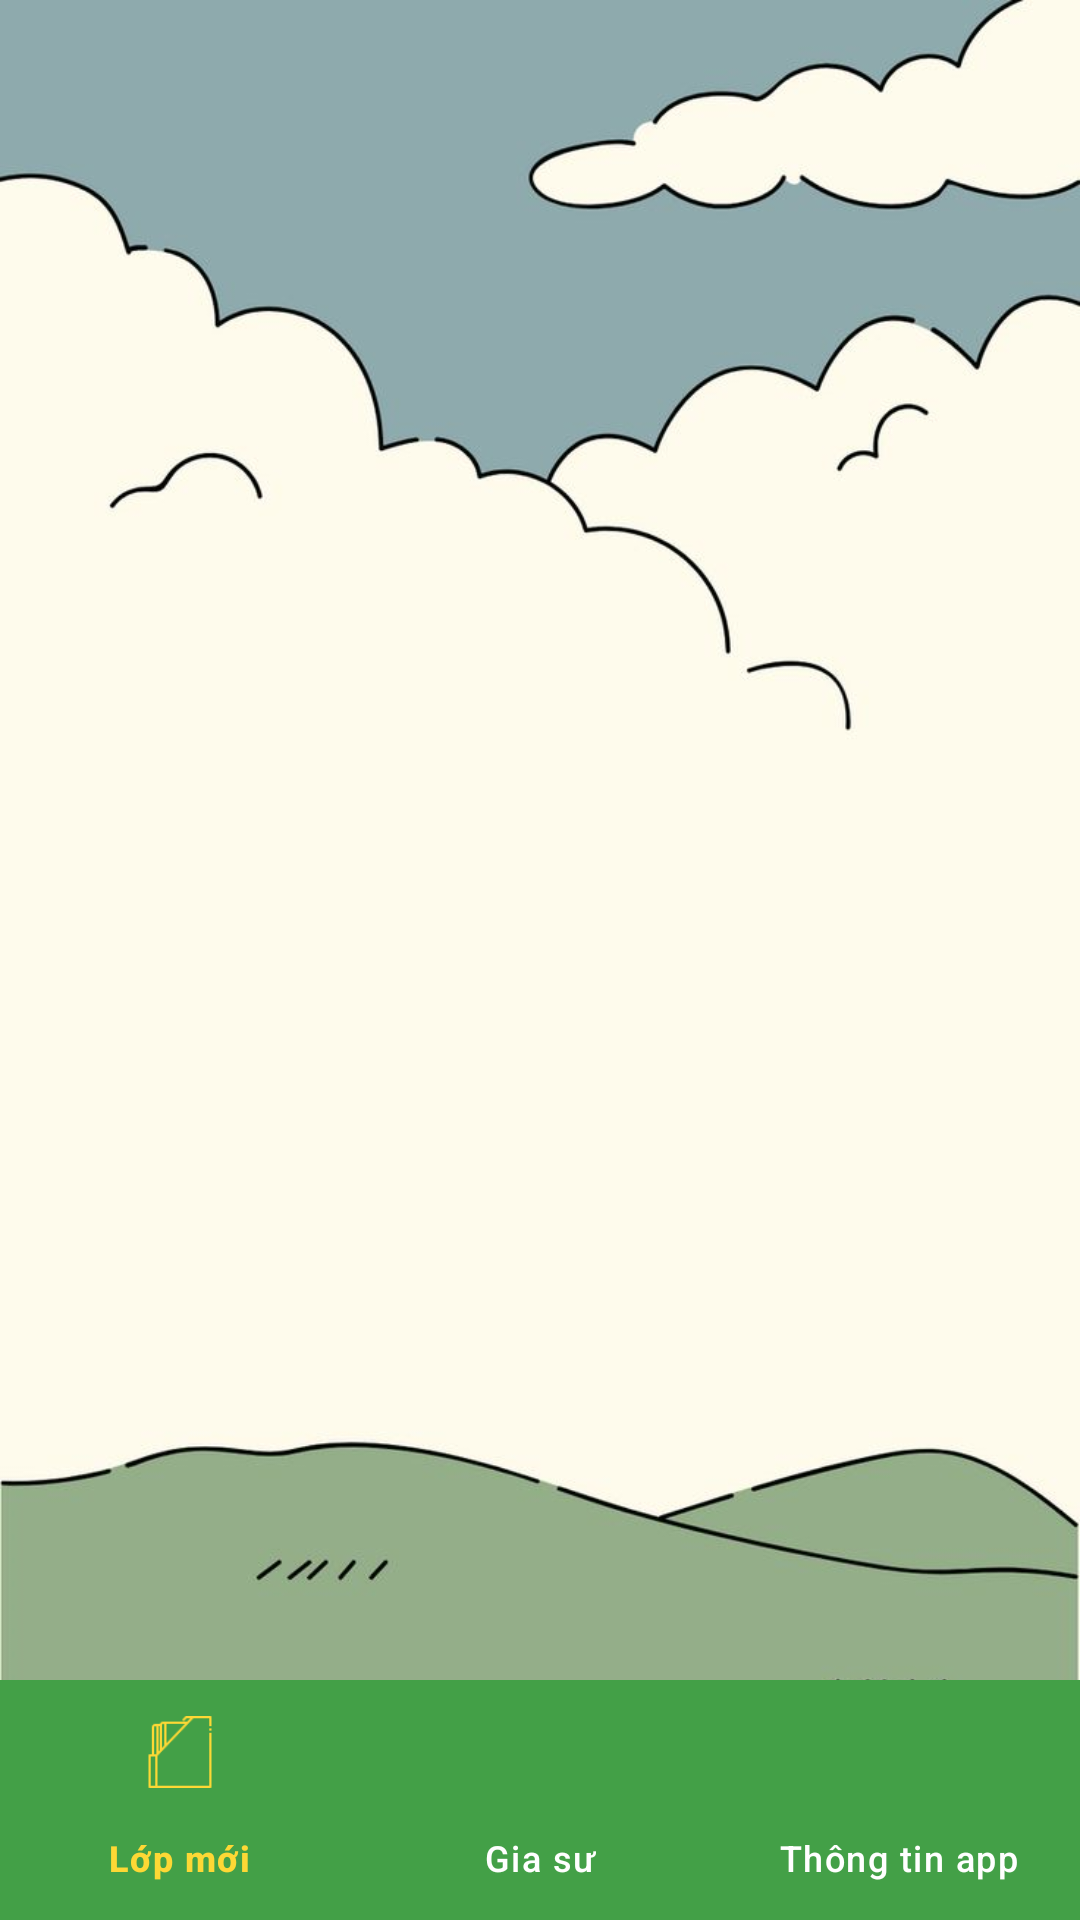

The Android layout XML behind this screen, and the referenced resources:
<!-- AndroidManifest.xml: application theme Theme.DoAn_GiaSu -->
<!-- res/layout/fragment_home.xml -->
<?xml version="1.0" encoding="utf-8"?>
<RelativeLayout xmlns:android="http://schemas.android.com/apk/res/android"
    xmlns:app="http://schemas.android.com/apk/res-auto"
    xmlns:tools="http://schemas.android.com/tools"
    android:layout_width="match_parent"
    android:layout_height="match_parent"
    android:background="@drawable/backgroug_1"
    tools:context=".Fragment.HomeFragment">

    <androidx.viewpager.widget.ViewPager
        android:id="@+id/view_paper"
        android:layout_width="match_parent"
        android:layout_height="match_parent"
        android:layout_above="@+id/bottom_navigation" />

    <com.google.android.material.bottomnavigation.BottomNavigationView
        android:id="@+id/bottom_navigation"
        android:layout_width="match_parent"
        android:layout_height="wrap_content"
        android:layout_alignParentBottom="true"
        android:background="#43A047"
        app:itemIconTint="@color/custom_color_home"
        app:itemTextColor="@color/custom_color_home"
        app:menu="@menu/menu_home" />


</RelativeLayout>
<!-- resources referenced by this layout -->
<resources>
  <!-- drawable backgroug_1: png bitmap (drawable, 165689 bytes) -->
  <style name="Theme.DoAn_GiaSu" parent="Base.Theme.DoAn_GiaSu" />
  <style name="Base.Theme.DoAn_GiaSu" parent="Theme.Material3.DayNight.NoActionBar">
          
          
      </style>
</resources>
